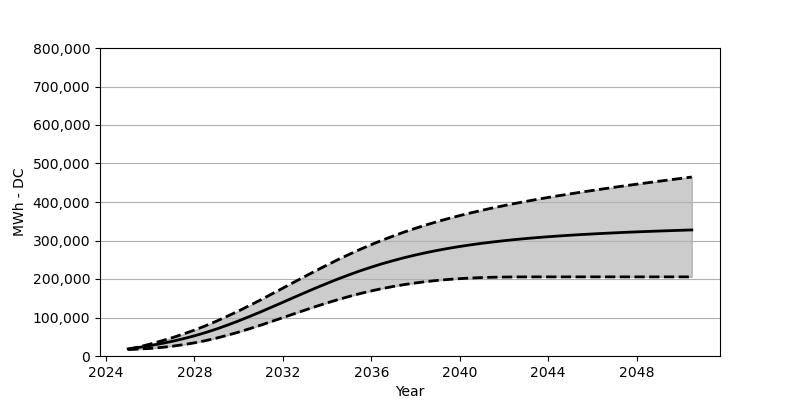

The table this chart was drawn from, first rows:
Date, Low, Base, High
2025-01, 16690, 18566, 17143
2025-07, 17999, 22473, 23782
2026-01, 19762, 27071, 31071
2026-07, 22226, 32266, 39050
2027-01, 25452, 38215, 47616
2027-07, 29432, 44864, 57100
2028-01, 34225, 52410, 67296
2028-07, 39916, 60842, 78491
2029-01, 46585, 70203, 90635
2029-07, 54018, 80367, 103521
2030-01, 62172, 91264, 117097
2030-07, 70955, 102747, 131292
2031-01, 80182, 114695, 145972
2031-07, 89820, 127004, 161033
2032-01, 99603, 139539, 176301
2032-07, 109479, 152168, 191588
2033-01, 119221, 164662, 206794
2033-07, 128746, 176888, 221762
2034-01, 137931, 188764, 236380
2034-07, 146622, 200165, 250503
2035-01, 154735, 211031, 264080
2035-07, 162239, 221257, 277028
2036-01, 169115, 230834, 289336
2036-07, 175259, 239761, 300964
2037-01, 180723, 247885, 311840
2037-07, 185578, 255503, 322190
2038-01, 189764, 262399, 331808
2038-07, 193372, 268729, 340839
2039-01, 196392, 274471, 349344
2039-07, 198866, 279687, 357250
2040-01, 200918, 284450, 364745
2040-07, 202516, 288779, 371744
2041-01, 203742, 292666, 378404
2041-07, 204567, 296222, 384692
2042-01, 205062, 299470, 390630
2042-07, 205340, 302387, 396310
2043-01, 205474, 305088, 401691
2043-07, 205516, 307511, 406856
2044-01, 205526, 309768, 411856
2044-07, 205526, 311799, 416588
2045-01, 205526, 313706, 421185
2045-07, 205526, 315417, 425680
2046-01, 205526, 317015, 429958
2046-07, 205526, 318479, 434164
2047-01, 205526, 319881, 438308
2047-07, 205526, 321221, 442287
2048-01, 205526, 322407, 446215
2048-07, 205526, 323489, 450050
2049-01, 205526, 324561, 453843
2049-07, 205526, 325541, 457575
2050-01, 205526, 326520, 461255
2050-07, 205526, 327468, 464884
